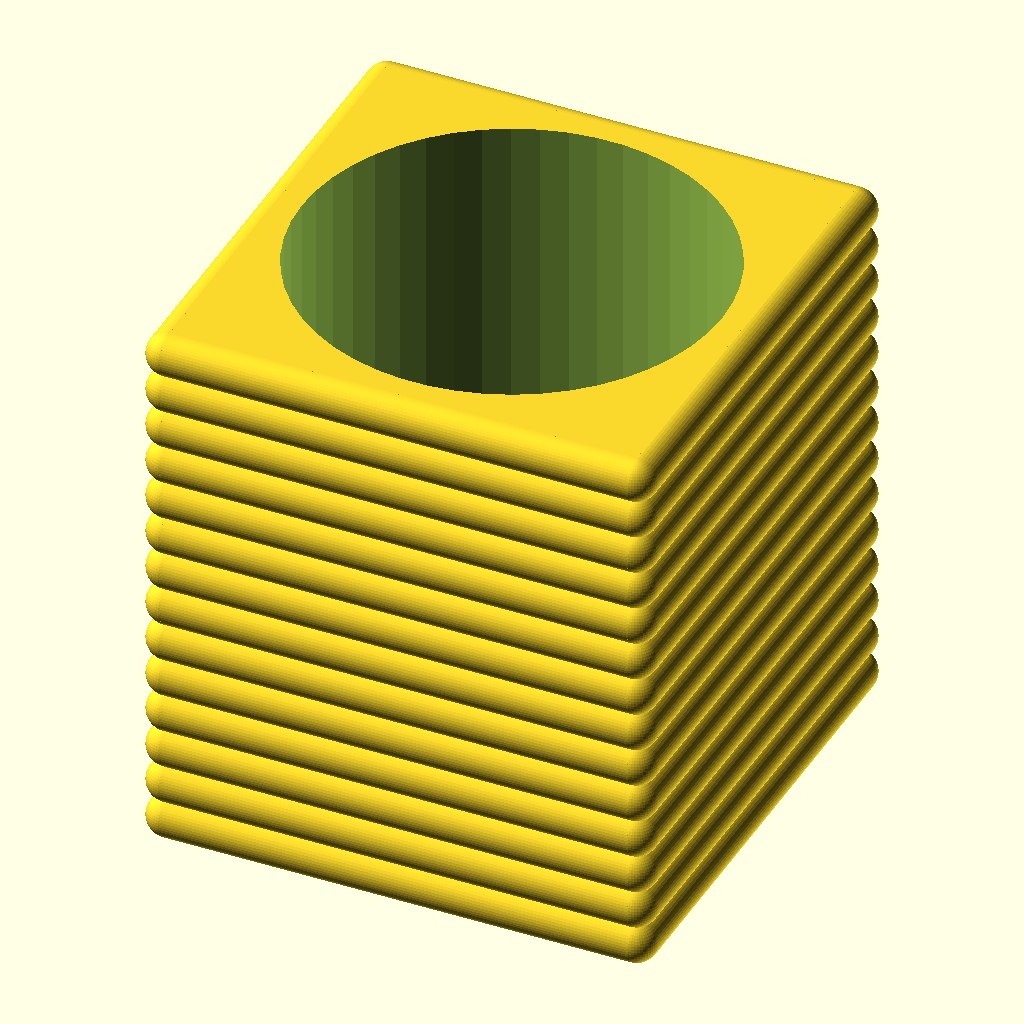
Cell 1: the model at its default parameters.
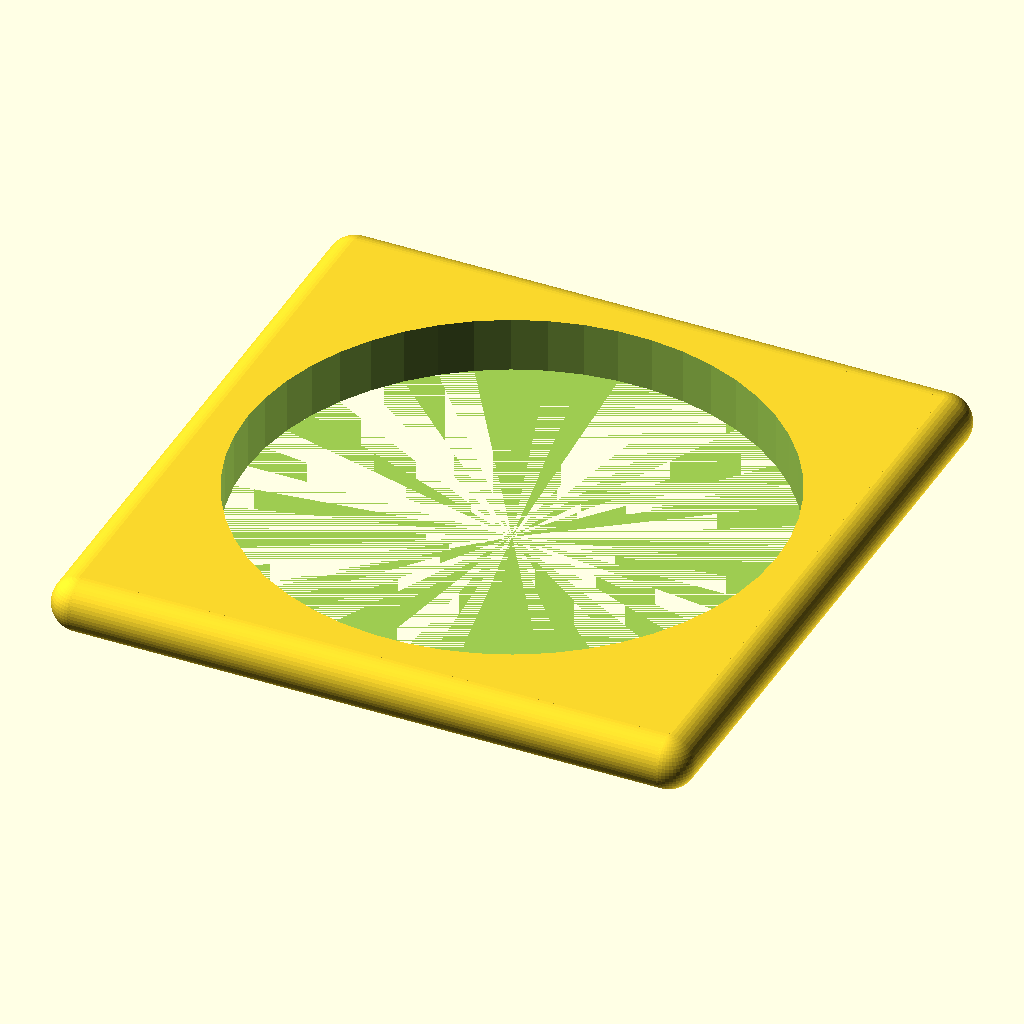
Cell 2: overlap_percent = 1 (everything else at default).
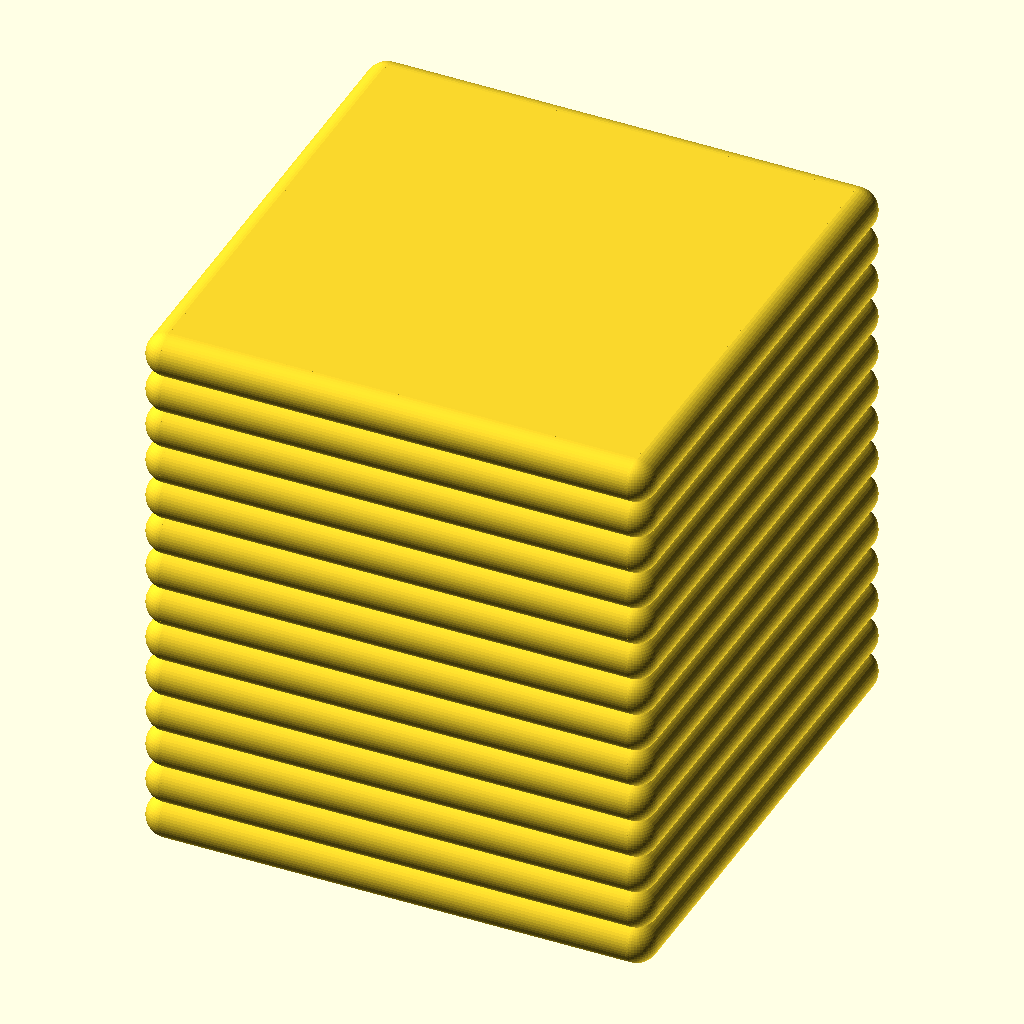
Cell 3: hole_percent = 0 (everything else at default).
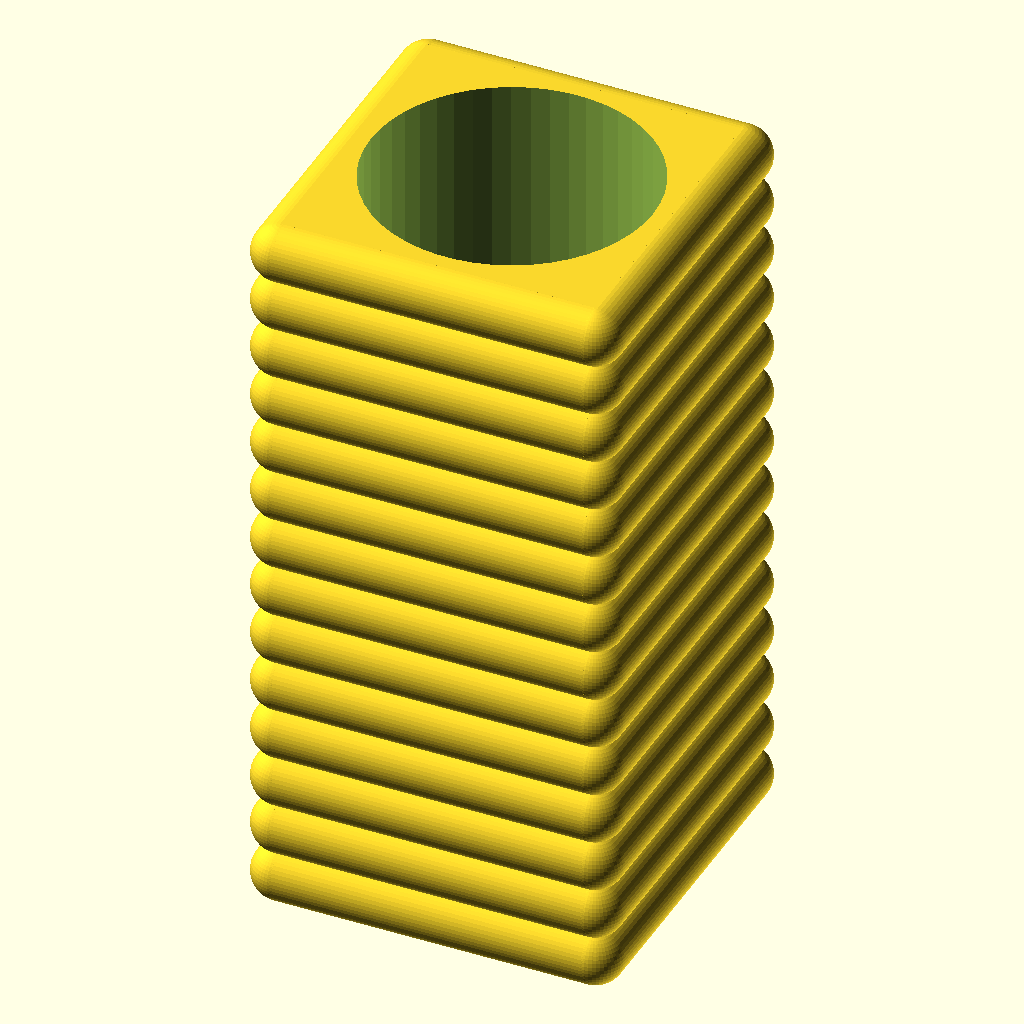
Cell 4: the same model with radius = 7.
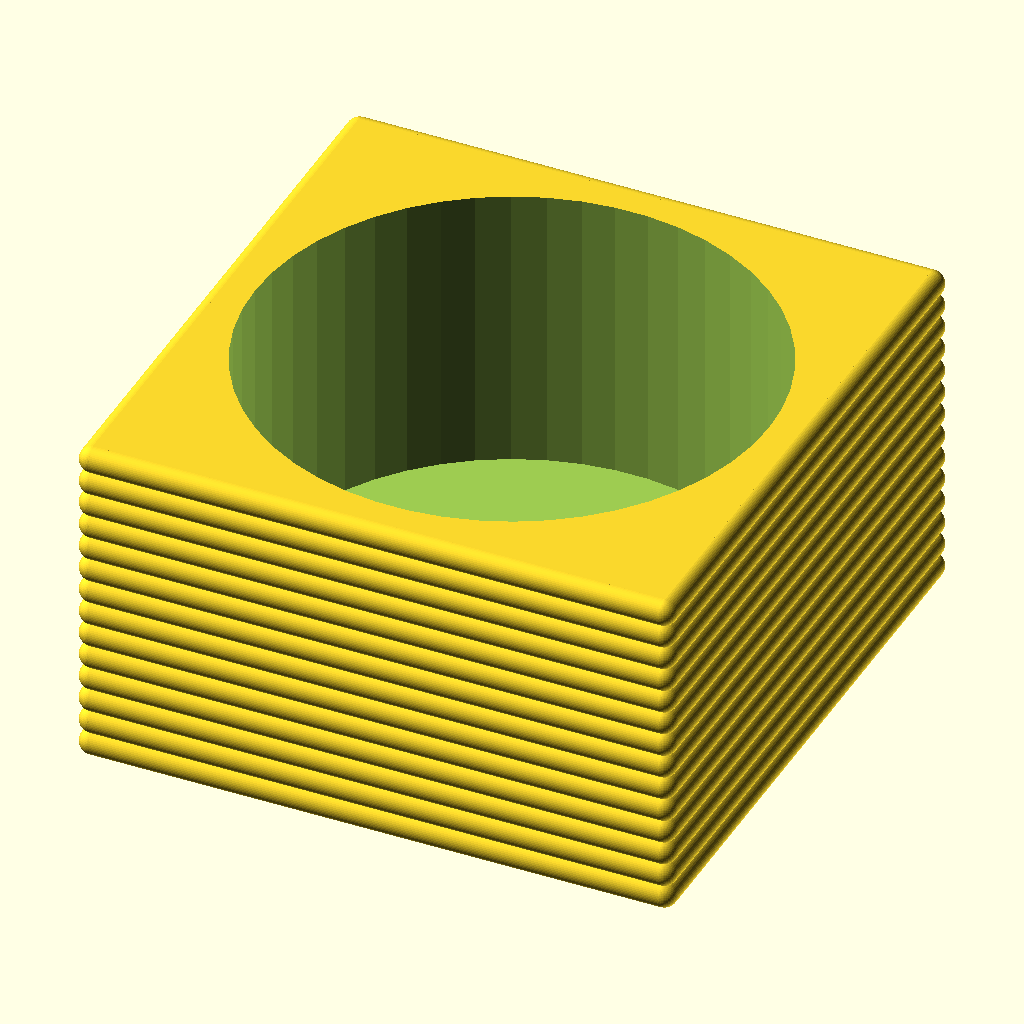
Cell 5: the same model with length = 150.
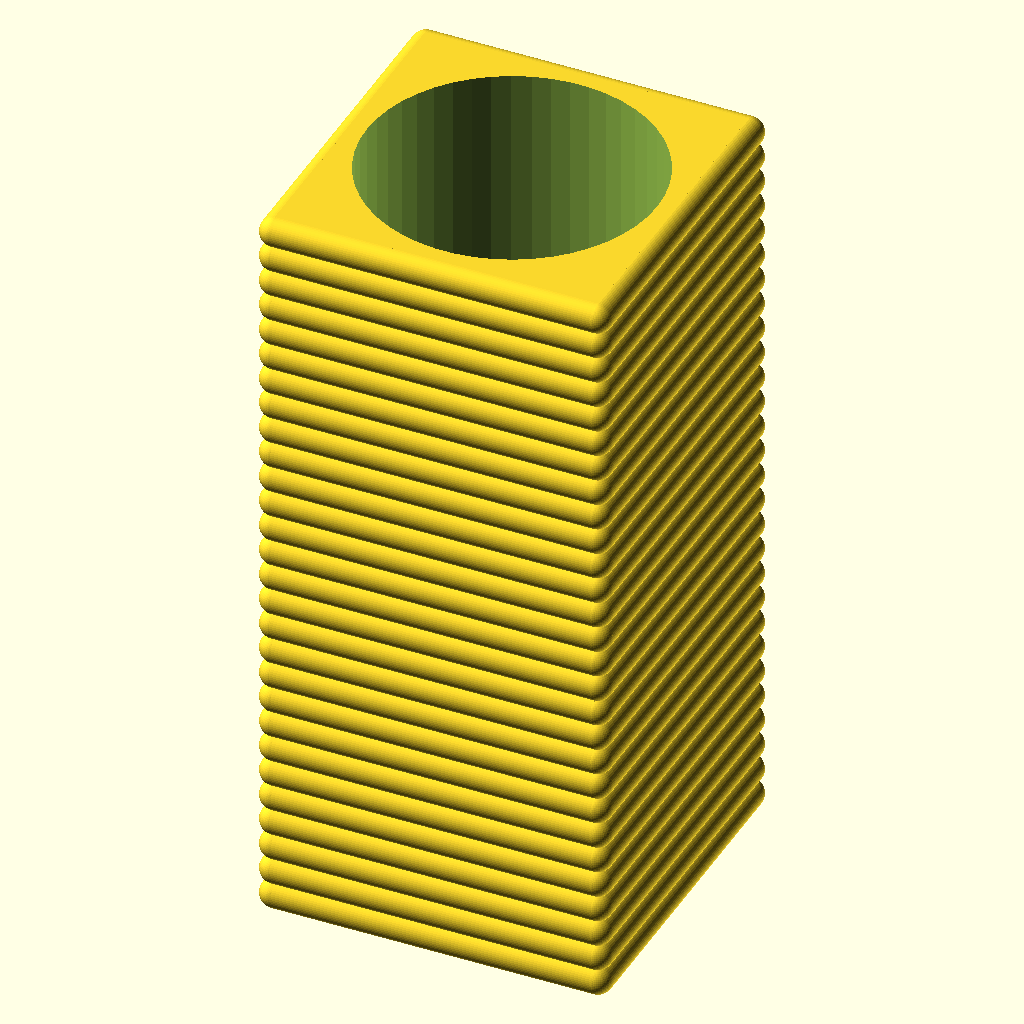
Cell 6: the same model with layers = 28.
The same orthographic view direction (rotation 55°, 0°, 25°; colour scheme Cornfield) for every cell, with the view re-fitted per cell, so scale and position can differ between cells.
OpenSCAD source file inputs/thingiverse/files/thing-168466/Layered-Candle-Holder/layered-candle-holder.scad:
//Radius of each layer
radius = 3.5;
//Length of the side
length = 75;
//Number of layers
layers = 14;
//Resolution of primatives (cylinders and spheres)
resolution = 50;
//How much should each layer overlap
overlap_percent = .1; //min/max:[0.0:1.0]
overlap = 2 - overlap_percent*2;
//How big is the hole compared to the length
hole_percent = 0.9; //min/max:[0.0:1.0]

difference()
{
	union(){
		for ( i = [0 : layers - 1] )
		{
			translate([0,0,i*overlap*radius])
			{
				union()
				{
					translate([-length/2,-length/2,radius])
					{
						rotate([0,90,0],$fn=resolution)
							cylinder(h=length,r=radius);
						rotate([-90,0,0],$fn=resolution)
							cylinder(h=length,r=radius);
						sphere(r=radius,$fn=resolution);
					}
					translate([length/2,length/2,radius])
					{
						rotate([0,-90,0],$fn=resolution)
							cylinder(h=length,r=radius);
						rotate([90,0,0],$fn=resolution)
							cylinder(h=length,r=radius);
						sphere(r=radius,$fn=resolution);
					}
					translate([length/2,-length/2,radius])
						sphere(r=radius,$fn=resolution);
					translate([-length/2,length/2,radius])
						sphere(r=radius,$fn=resolution);
				}
			}
		}
		translate([0,0,((layers-1)*overlap*radius+2*radius)/2])
			cube(size=[length,length,(layers-1)*overlap*radius+2*radius], center=true);
	}
	translate([0,0,layers*2*radius/2+2*overlap*radius])
		cylinder(h=layers*2*radius, r=hole_percent*length/2, $fn=resolution, center=true);
}
Customizer parameters (derived from the source; name, type, default, range or options):
radius: number, default 3.5
length: number, default 75
layers: number, default 14
resolution: number, default 50
overlap_percent: number, default 0.1, range 0 to 1
hole_percent: number, default 0.9, range 0 to 1
